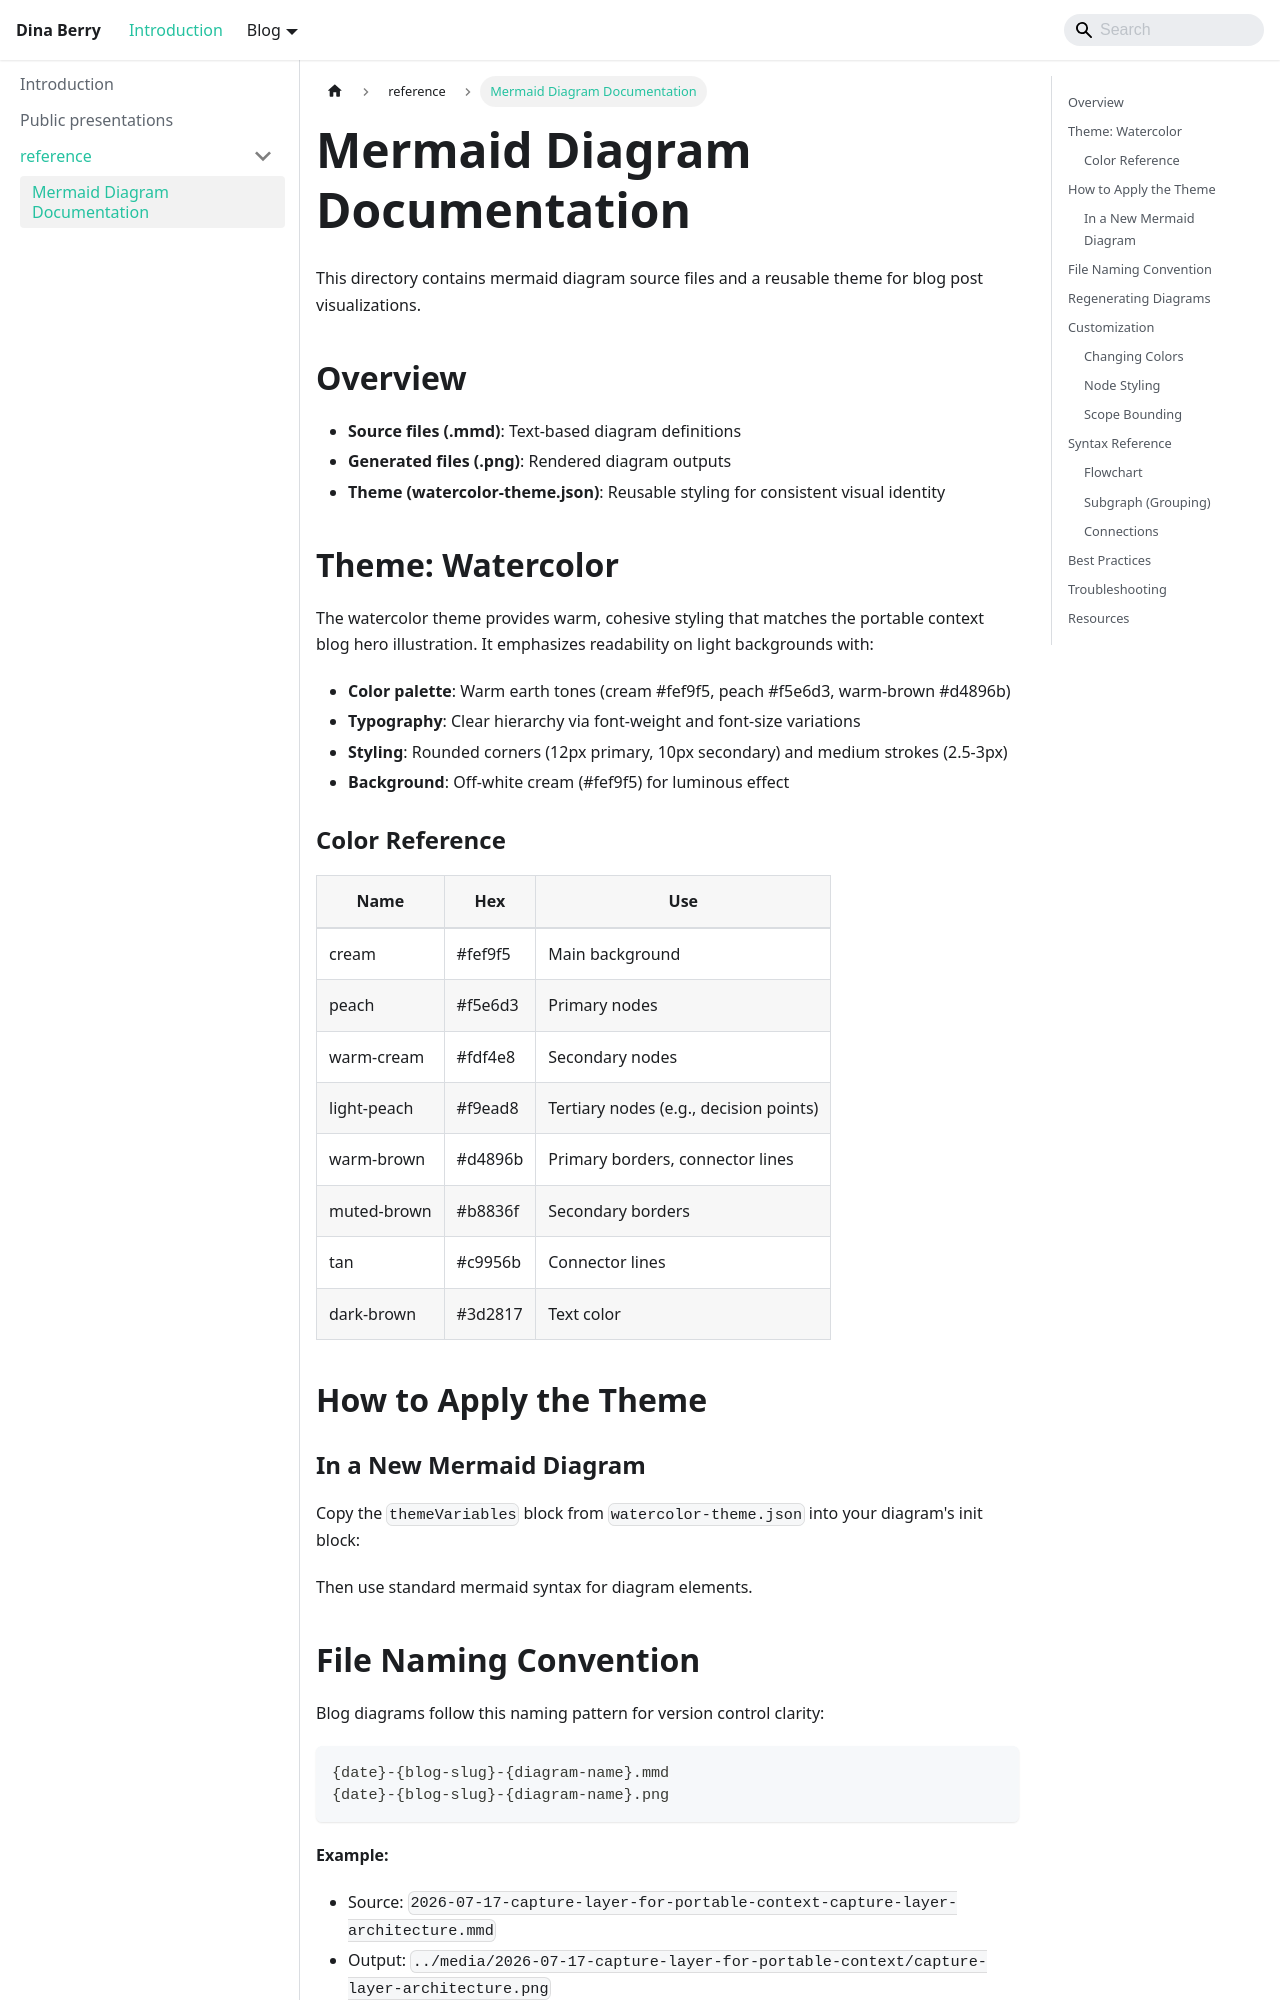

repository: dfberry/dfberry.github.io · page: docs/reference/mermaid-diagrams.html · generator: docusaurus

# Mermaid Diagram Documentation

This directory contains mermaid diagram source files and a reusable theme for blog post visualizations.

## Overview

- **Source files (.mmd)**: Text-based diagram definitions
- **Generated files (.png)**: Rendered diagram outputs
- **Theme (watercolor-theme.json)**: Reusable styling for consistent visual identity

## Theme: Watercolor

The watercolor theme provides warm, cohesive styling that matches the portable context blog hero illustration. It emphasizes readability on light backgrounds with:

- **Color palette**: Warm earth tones (cream #fef9f5, peach #f5e6d3, warm-brown #d4896b)
- **Typography**: Clear hierarchy via font-weight and font-size variations
- **Styling**: Rounded corners (12px primary, 10px secondary) and medium strokes (2.5-3px)
- **Background**: Off-white cream (#fef9f5) for luminous effect

### Color Reference

| Name | Hex | Use |
|------|-----|-----|
| cream | #fef9f5 | Main background |
| peach | #f5e6d3 | Primary nodes |
| warm-cream | #fdf4e8 | Secondary nodes |
| light-peach | #f9ead8 | Tertiary nodes (e.g., decision points) |
| warm-brown | #d4896b | Primary borders, connector lines |
| muted-brown | #b8836f | Secondary borders |
| tan | #c9956b | Connector lines |
| dark-brown | #3d2817 | Text color |

## How to Apply the Theme

### In a New Mermaid Diagram

Copy the `themeVariables` block from `watercolor-theme.json` into your diagram's init block:

```mermaid
%%{init: {
  "theme": "base",
  "themeVariables": {
    "fontFamily": "Inter, ui-sans-serif, system-ui",
    "primaryColor": "#f5e6d3",
    "primaryTextColor": "#3d2817",
    ...
  }
}}%%
```

Then use standard mermaid syntax for diagram elements.

## File Naming Convention

Blog diagrams follow this naming pattern for version control clarity:

```
{date}-{blog-slug}-{diagram-name}.mmd
{date}-{blog-slug}-{diagram-name}.png
```

**Example:**
- Source: `2026-07-17-capture-layer-for-portable-context-capture-layer-architecture.mmd`
- Output: `../media/2026-07-17-capture-layer-for-portable-context/capture-layer-architecture.png`

Media folder: `../media/{date}-{blog-slug}/`
